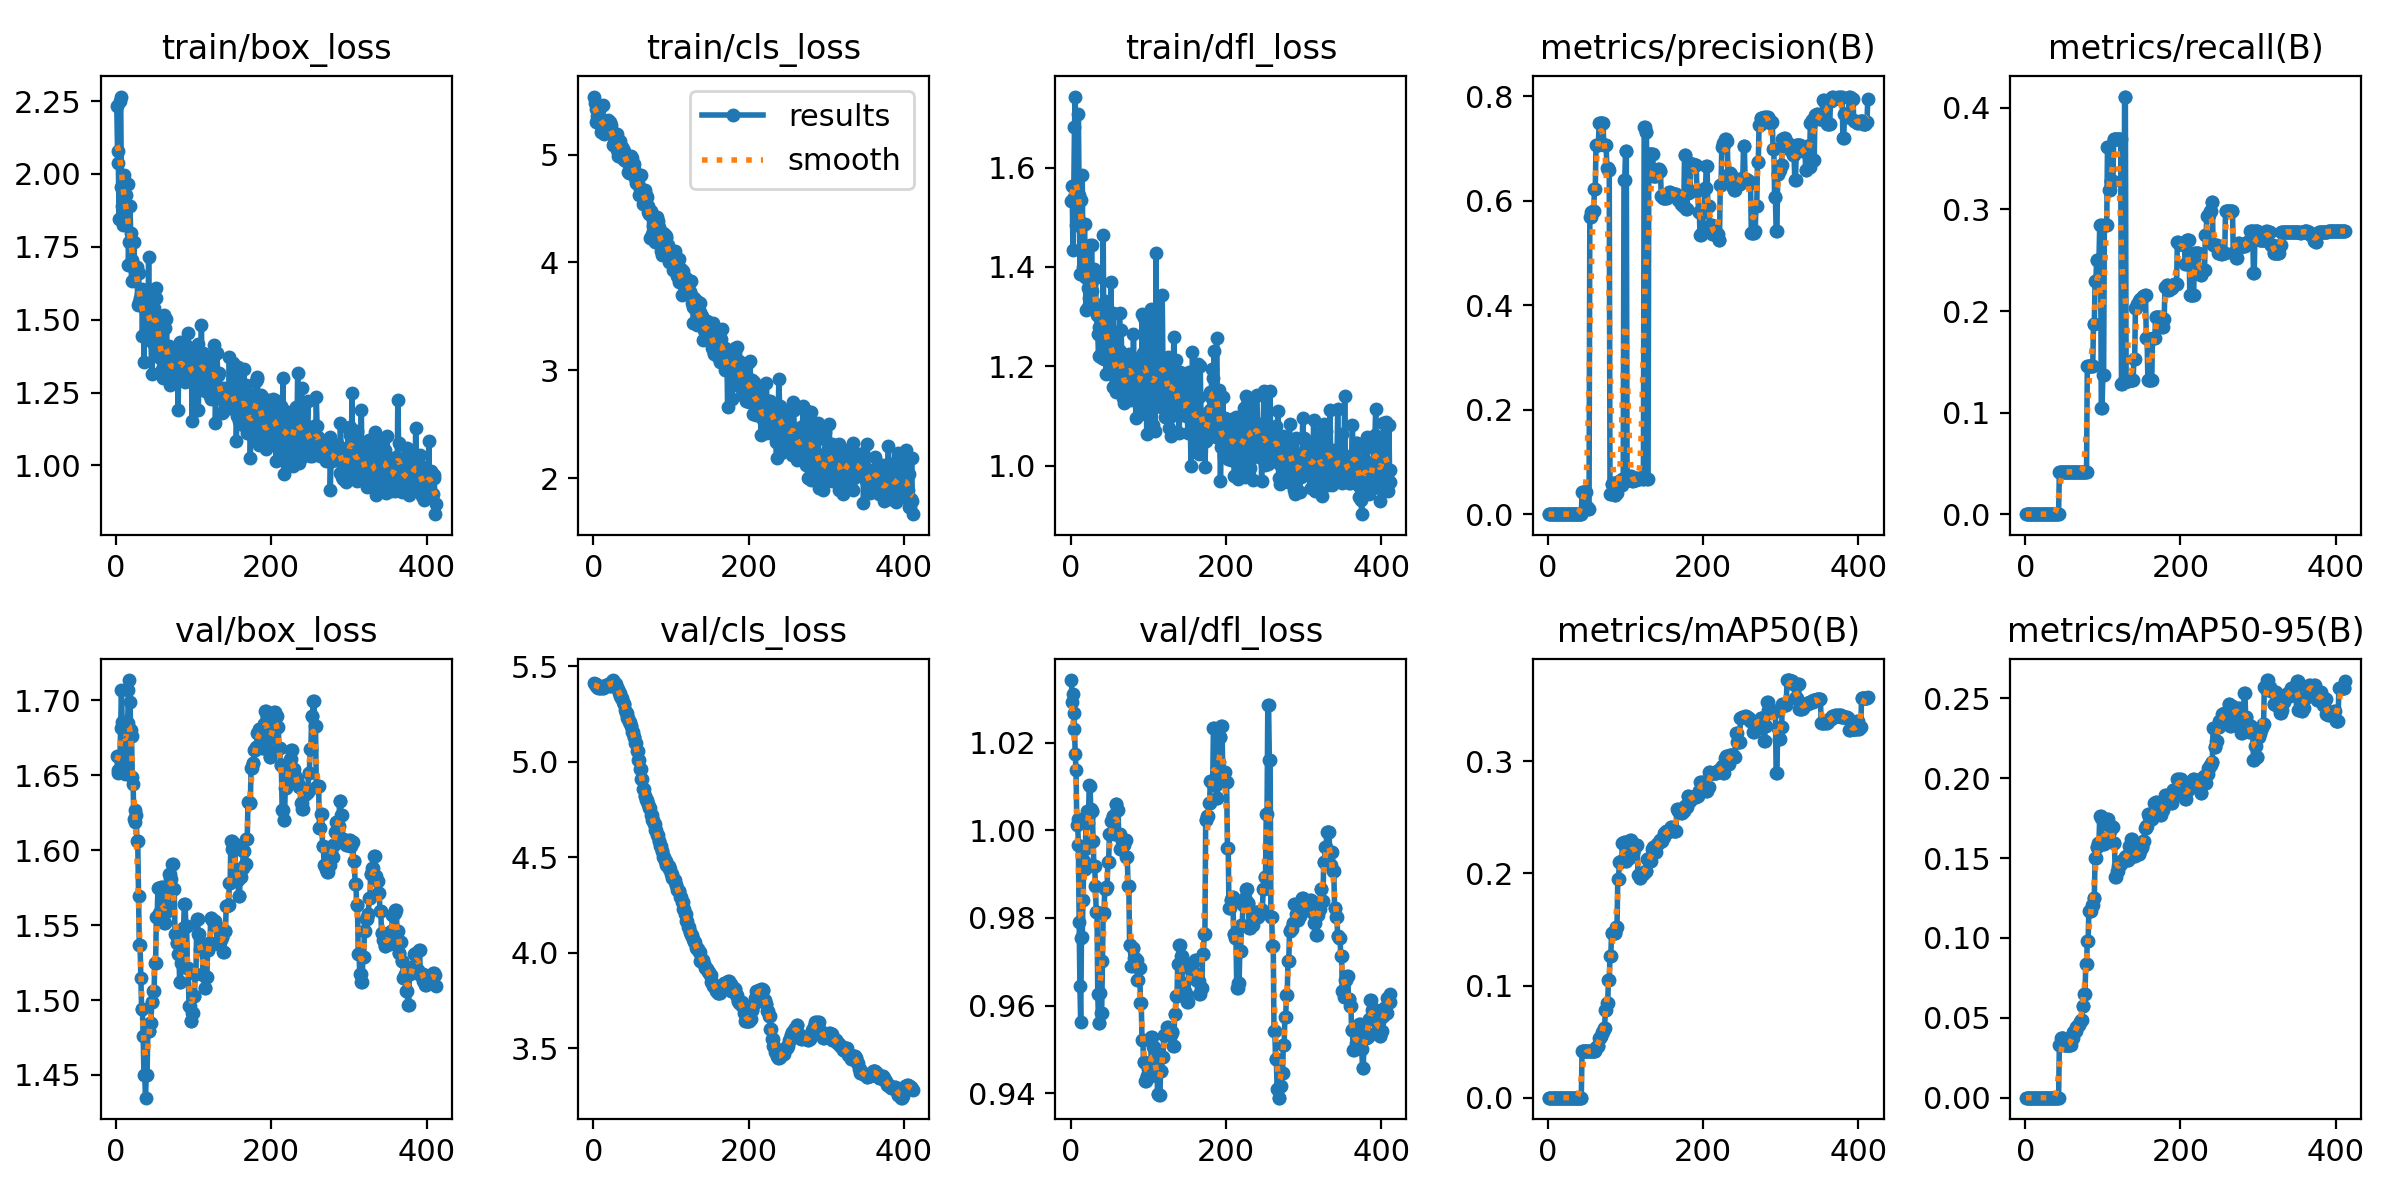

The file beside this chart, header and first rows:
epoch, time, train/box_loss, train/cls_loss, train/dfl_loss, metrics/precision(B), metrics/recall(B), metrics/mAP50(B), metrics/mAP50-95(B), val/box_loss, val/cls_loss, val/dfl_loss, lr/pg0, lr/pg1, lr/pg2
1, 3.131, 2.234, 5.537, 1.534, 0, 0, 0, 0, 1.663, 5.41, 1.034, 1.39e-06, 1.39e-06, 1.39e-06
2, 4.222, 2.078, 5.474, 1.563, 0, 0, 0, 0, 1.654, 5.404, 1.029, 4.16174e-06, 4.16174e-06, 4.16174e-06
3, 5.184, 2.038, 5.425, 1.433, 0, 0, 0, 0, 1.652, 5.405, 1.031, 6.92248e-06, 6.92248e-06, 6.92248e-06
4, 6.137, 1.846, 5.298, 1.541, 0, 0, 0, 0, 1.653, 5.394, 1.027, 9.6722e-06, 9.6722e-06, 9.6722e-06
5, 6.999, 2.249, 5.361, 1.682, 0, 0, 0, 0, 1.662, 5.392, 1.023, 1.24109e-05, 1.24109e-05, 1.24109e-05
6, 7.885, 2.265, 5.336, 1.743, 0, 0, 0, 0, 1.681, 5.385, 1.017, 1.51386e-05, 1.51386e-05, 1.51386e-05
7, 8.729, 1.956, 5.33, 1.485, 0, 0, 0, 0, 1.707, 5.389, 1.014, 1.78553e-05, 1.78553e-05, 1.78553e-05
8, 9.58, 1.891, 5.434, 1.503, 0, 0, 0, 0, 1.686, 5.385, 1.001, 2.0561e-05, 2.0561e-05, 2.0561e-05
9, 10.41, 1.824, 5.293, 1.499, 0, 0, 0, 0, 1.685, 5.386, 1.003, 2.32557e-05, 2.32557e-05, 2.32557e-05
10, 11.21, 1.997, 5.207, 1.707, 0, 0, 0, 0, 1.681, 5.392, 0.9967, 2.59394e-05, 2.59394e-05, 2.59394e-05
11, 12.1, 1.854, 5.247, 1.545, 0, 0, 0, 0, 1.662, 5.394, 0.9791, 2.8612e-05, 2.8612e-05, 2.8612e-05
12, 13, 1.888, 5.458, 1.386, 0, 0, 0, 0, 1.651, 5.384, 0.9646, 3.12737e-05, 3.12737e-05, 3.12737e-05
13, 13.85, 1.928, 5.299, 1.481, 0, 0, 0, 0, 1.654, 5.387, 0.9562, 3.39243e-05, 3.39243e-05, 3.39243e-05
14, 14.67, 1.888, 5.186, 1.534, 0, 0, 0, 0, 1.675, 5.389, 0.9754, 3.6564e-05, 3.6564e-05, 3.6564e-05
15, 15.47, 1.966, 5.262, 1.585, 0, 0, 0, 0, 1.685, 5.395, 0.9758, 3.91926e-05, 3.91926e-05, 3.91926e-05
16, 16.23, 1.687, 5.272, 1.401, 0, 0, 0, 0, 1.707, 5.394, 0.984, 4.18102e-05, 4.18102e-05, 4.18102e-05
17, 17.03, 1.767, 5.223, 1.437, 0, 0, 0, 0, 1.714, 5.403, 0.9929, 4.44168e-05, 4.44168e-05, 4.44168e-05
18, 17.85, 1.888, 5.238, 1.487, 0, 0, 0, 0, 1.699, 5.401, 0.9912, 4.70124e-05, 4.70124e-05, 4.70124e-05
19, 18.72, 1.797, 5.324, 1.38, 0, 0, 0, 0, 1.68, 5.406, 0.9957, 4.9597e-05, 4.9597e-05, 4.9597e-05
20, 19.6, 1.631, 5.276, 1.314, 0, 0, 0, 0, 1.676, 5.402, 1.003, 5.21706e-05, 5.21706e-05, 5.21706e-05
21, 20.46, 1.705, 5.303, 1.39, 0, 0, 0, 0, 1.649, 5.397, 1.004, 5.47332e-05, 5.47332e-05, 5.47332e-05
22, 21.3, 1.683, 5.21, 1.358, 0, 0, 0, 0, 1.645, 5.395, 1.002, 5.72848e-05, 5.72848e-05, 5.72848e-05
23, 22.16, 1.767, 5.273, 1.318, 0, 0, 0, 0, 1.621, 5.403, 1.003, 5.98253e-05, 5.98253e-05, 5.98253e-05
24, 23.03, 1.678, 5.194, 1.338, 0, 0, 0, 0, 1.627, 5.422, 1.01, 6.23549e-05, 6.23549e-05, 6.23549e-05
25, 23.84, 1.668, 5.093, 1.443, 0, 0, 0, 0, 1.619, 5.427, 1.01, 6.48734e-05, 6.48734e-05, 6.48734e-05
26, 24.71, 1.668, 5.211, 1.334, 0, 0, 0, 0, 1.624, 5.424, 1.005, 6.73809e-05, 6.73809e-05, 6.73809e-05
27, 25.58, 1.68, 5.104, 1.443, 0, 0, 0, 0, 1.606, 5.413, 1.004, 6.98775e-05, 6.98775e-05, 6.98775e-05
28, 26.47, 1.551, 5.135, 1.352, 0, 0, 0, 0, 1.606, 5.413, 1.004, 7.2363e-05, 7.2363e-05, 7.2363e-05
29, 27.3, 1.661, 5.144, 1.376, 0, 0, 0, 0, 1.569, 5.405, 0.9975, 7.48375e-05, 7.48375e-05, 7.48375e-05
30, 28.09, 1.559, 5.038, 1.395, 0, 0, 0, 0, 1.537, 5.387, 0.9919, 7.7301e-05, 7.7301e-05, 7.7301e-05
31, 28.88, 1.575, 5.194, 1.315, 0, 0, 0, 0, 1.537, 5.387, 0.9919, 7.97535e-05, 7.97535e-05, 7.97535e-05
32, 29.74, 1.587, 4.982, 1.377, 0, 0, 0, 0, 1.514, 5.378, 0.9873, 8.2195e-05, 8.2195e-05, 8.2195e-05
33, 30.58, 1.605, 5.114, 1.312, 0, 0, 0, 0, 1.494, 5.356, 0.9814, 8.46254e-05, 8.46254e-05, 8.46254e-05
34, 31.36, 1.444, 5.016, 1.304, 0, 0, 0, 0, 1.494, 5.356, 0.9814, 8.70449e-05, 8.70449e-05, 8.70449e-05
35, 32.17, 1.566, 5.128, 1.264, 0, 0, 0, 0, 1.476, 5.346, 0.9626, 8.94533e-05, 8.94533e-05, 8.94533e-05
36, 33, 1.356, 4.981, 1.222, 0, 0, 0, 0, 1.45, 5.332, 0.956, 9.18508e-05, 9.18508e-05, 9.18508e-05
37, 34.3, 1.537, 5.07, 1.28, 0, 0, 0, 0, 1.45, 5.332, 0.956, 9.42372e-05, 9.42372e-05, 9.42372e-05
38, 35.16, 1.558, 5.052, 1.295, 0, 0, 0, 0, 1.435, 5.311, 0.9628, 9.66126e-05, 9.66126e-05, 9.66126e-05
39, 36.07, 1.58, 5.034, 1.305, 0, 0, 0, 0, 1.45, 5.302, 0.9584, 9.89771e-05, 9.89771e-05, 9.89771e-05
40, 36.86, 1.479, 4.952, 1.274, 0, 0, 0, 0, 1.45, 5.302, 0.9584, 0.0001013, 0.0001013, 0.0001013
41, 37.66, 1.454, 4.991, 1.216, 0, 0, 0, 0, 1.479, 5.272, 0.9703, 0.0001037, 0.0001037, 0.0001037
42, 38.53, 1.716, 4.985, 1.463, 0, 0, 0, 0, 1.479, 5.252, 0.9812, 0.000106, 0.000106, 0.000106
43, 39.43, 1.474, 4.947, 1.214, 0, 0, 0, 0, 1.479, 5.252, 0.9812, 0.0001083, 0.0001083, 0.0001083
44, 40.28, 1.541, 4.933, 1.331, 0.04167, 0.04167, 0.04146, 0.03317, 1.485, 5.229, 0.9865, 0.0001106, 0.0001106, 0.0001106
45, 41.07, 1.435, 4.842, 1.274, 0.04167, 0.04167, 0.04146, 0.03317, 1.485, 5.229, 0.9865, 0.0001129, 0.0001129, 0.0001129
46, 41.94, 1.314, 4.827, 1.184, 0.04167, 0.04167, 0.04146, 0.03731, 1.499, 5.208, 0.9871, 0.0001152, 0.0001152, 0.0001152
47, 42.79, 1.423, 4.826, 1.268, 0.04167, 0.04167, 0.04146, 0.03731, 1.499, 5.208, 0.9871, 0.0001175, 0.0001175, 0.0001175
48, 43.69, 1.542, 4.942, 1.279, 0.04167, 0.04167, 0.04146, 0.03731, 1.506, 5.185, 0.9929, 0.0001198, 0.0001198, 0.0001198
49, 44.5, 1.541, 4.982, 1.236, 0.04167, 0.04167, 0.04146, 0.03731, 1.506, 5.185, 0.9929, 0.000122, 0.000122, 0.000122
50, 45.38, 1.455, 4.969, 1.192, 0.01389, 0.04167, 0.04146, 0.03317, 1.525, 5.155, 0.9991, 0.0001243, 0.0001243, 0.0001243
51, 46.32, 1.573, 4.9, 1.205, 0.01389, 0.04167, 0.04146, 0.03317, 1.525, 5.155, 0.9991, 0.0001252, 0.0001252, 0.0001252
52, 47.12, 1.608, 4.863, 1.37, 0.01042, 0.04167, 0.04146, 0.03317, 1.556, 5.127, 1.002, 0.000125, 0.000125, 0.000125
53, 47.94, 1.485, 4.914, 1.206, 0.01042, 0.04167, 0.04146, 0.03317, 1.556, 5.127, 1.002, 0.0001247, 0.0001247, 0.0001247
54, 48.74, 1.382, 4.786, 1.158, 0.5685, 0.04167, 0.04146, 0.03317, 1.575, 5.098, 1.003, 0.0001244, 0.0001244, 0.0001244
55, 49.61, 1.498, 4.735, 1.307, 0.5685, 0.04167, 0.04146, 0.03317, 1.575, 5.098, 1.003, 0.0001241, 0.0001241, 0.0001241
56, 50.41, 1.501, 4.796, 1.216, 0.5783, 0.04167, 0.04146, 0.03317, 1.558, 5.055, 0.9992, 0.0001239, 0.0001239, 0.0001239
57, 51.23, 1.368, 4.735, 1.209, 0.5783, 0.04167, 0.04146, 0.03317, 1.558, 5.055, 0.9992, 0.0001236, 0.0001236, 0.0001236
58, 52.1, 1.325, 4.73, 1.148, 0.5809, 0.04167, 0.04146, 0.03317, 1.575, 5.008, 1.006, 0.0001233, 0.0001233, 0.0001233
59, 52.98, 1.312, 4.626, 1.167, 0.5809, 0.04167, 0.04146, 0.03317, 1.575, 5.008, 1.006, 0.000123, 0.000123, 0.000123
60, 53.87, 1.3, 4.681, 1.168, 0.6233, 0.04167, 0.04146, 0.03731, 1.561, 4.959, 1.005, 0.0001228, 0.0001228, 0.0001228
... 352 more rows
